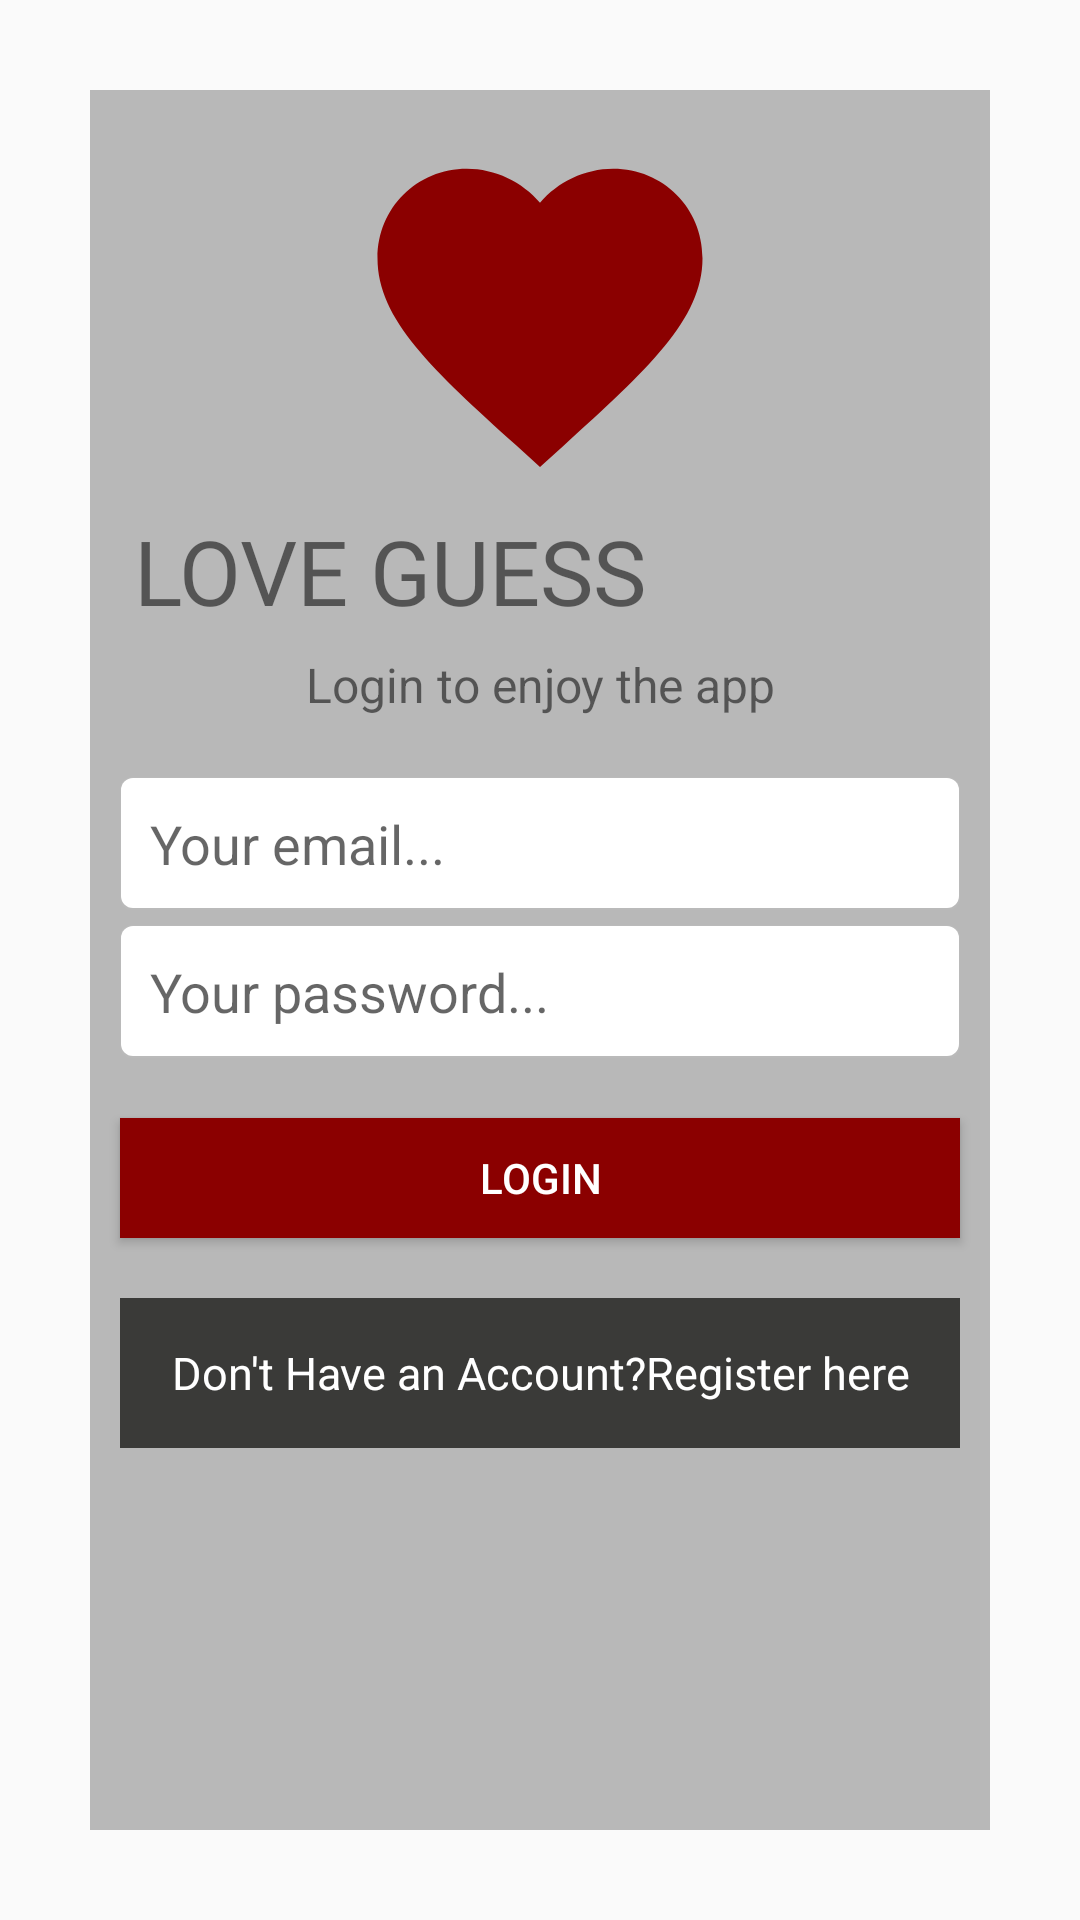

Android layout source for this screen:
<!-- AndroidManifest.xml: application theme AppTheme -->
<!-- res/layout/activity_login.xml -->
<?xml version="1.0" encoding="utf-8"?>
<RelativeLayout xmlns:android="http://schemas.android.com/apk/res/android"
    xmlns:app="http://schemas.android.com/apk/res-auto"
    xmlns:tools="http://schemas.android.com/tools"
    android:layout_width="match_parent"
    android:layout_height="match_parent"
    tools:context=".LoginActivity"
    android:orientation="vertical"
    android:padding="30dp"
    android:background="@drawable/couple">



    <LinearLayout
        android:layout_width="match_parent"

        android:layout_height="match_parent"
        android:orientation="vertical"
        android:padding="30dp"
        android:alpha="0.5"
        android:background="#777777"/>
        <ImageView
            android:layout_width="match_parent"
            android:layout_height="150dp"
            android:src="@drawable/ic_favorite_black_24dp"
            android:padding="10dp"
            />
        <FrameLayout
            android:layout_width="match_parent"
            android:layout_height="match_parent">
            <LinearLayout
                android:layout_width="match_parent"
                android:layout_height="match_parent"
                android:orientation="vertical">

                <TextView
                    android:layout_width="200dp"
                    android:layout_height="wrap_content"
                    android:layout_marginTop="140dp"
                    android:gravity="center"
                    android:fontFamily="@font/almendra_sc"
                    android:text="LOVE GUESS"
                    android:textSize="30sp"
                    android:typeface="serif"/>
                <TextView
                    android:layout_width="match_parent"
                    android:layout_height="wrap_content"
                    android:layout_marginTop="7dp"
                    android:gravity="center"
                    android:text="Login to enjoy the app"
                    android:textSize="16sp"/>
                <EditText
                    android:id="@+id/emailEditText"
                    android:layout_width="match_parent"
                    android:layout_height="wrap_content"
                    android:layout_marginLeft="10dp"
                    android:layout_marginRight="10dp"
                    android:layout_marginTop="20dp"
                    android:background="@drawable/card_background"
                    android:padding="10dp"
                    android:ems="10"
                    android:inputType="textEmailAddress"
                    android:hint="Your email..."/>

                <EditText
                    android:id="@+id/passEditText"
                    android:layout_width="match_parent"
                    android:layout_height="wrap_content"
                    android:layout_marginLeft="10dp"
                    android:layout_marginRight="10dp"
                    android:layout_marginTop="5dp"
                    android:background="@drawable/card_background"
                    android:padding="10dp"
                    android:ems="10"
                    android:inputType="textPassword"
                    android:hint="Your password..."/>

                <Button
                    android:id="@+id/loginButton"
                    android:layout_width="match_parent"
                    android:layout_height="40dp"
                    android:layout_marginLeft="10dp"
                    android:layout_marginRight="10dp"
                    android:layout_marginTop="20dp"
                    android:background="#8B0000"
                    android:text="Login"
                    android:textColor="#ffffff"/>

                <TextView
                    android:id="@+id/toSignUp"
                    android:layout_width="match_parent"
                    android:layout_height="50dp"
                    android:layout_marginLeft="10dp"
                    android:layout_marginRight="10dp"
                    android:layout_marginTop="20dp"
                    android:background="#3A3A38"
                    android:gravity="center"
                    android:text="Don't Have an Account?Register here"
                    android:textAlignment="center"
                    android:textSize="15sp"
                    android:textColor="#ffffff"
                    android:padding="5dp"/>
            </LinearLayout>

        </FrameLayout>







</RelativeLayout>
<!-- resources referenced by this layout -->
<resources>
  <!-- drawable card_background (drawable) -->
  <?xml version="1.0" encoding="utf-8"?>
  <layer-list xmlns:android="http://schemas.android.com/apk/res/android">
      <item>
          <shape  android:shape="rectangle">
              <solid android:color="#CABBBBBB"/>
              <corners android:radius="4dp"/>
          </shape>
      </item>
      <item android:left="0.5dp" android:right="0.5dp" android:top="0.5dp" android:bottom="0.7dp">
          <shape android:shape="rectangle">
              <solid android:color="@android:color/white"/>
              <corners android:radius="4dp"/>
          </shape>
      </item>
  </layer-list>
  <!-- drawable ic_favorite_black_24dp (drawable) -->
  <vector android:height="24dp" android:tint="#8B0000"
      android:viewportHeight="24.0" android:viewportWidth="24.0"
      android:width="24dp" xmlns:android="http://schemas.android.com/apk/res/android">
      <path android:fillColor="#FF000000" android:pathData="M12,21.35l-1.45,-1.32C5.4,15.36 2,12.28 2,8.5 2,5.42 4.42,3 7.5,3c1.74,0 3.41,0.81 4.5,2.09C13.09,3.81 14.76,3 16.5,3 19.58,3 22,5.42 22,8.5c0,3.78 -3.4,6.86 -8.55,11.54L12,21.35z"/>
  </vector>
  <style name="AppTheme" parent="Theme.AppCompat.Light.DarkActionBar">
          
          <item name="colorPrimary">@color/colorPrimary</item>
          <item name="colorPrimaryDark">@color/colorPrimaryDark</item>
          <item name="colorAccent">@color/colorAccent</item>
      </style>
  <color name="colorPrimary">#E3AFE6</color>
  <color name="colorPrimaryDark">#00574B</color>
  <color name="colorAccent">#D81B60</color>
</resources>
